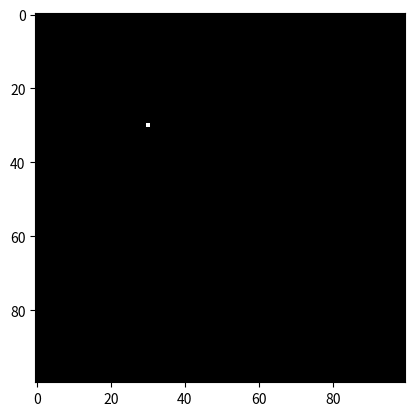

Write the Python code that produced this figure.
import numpy as np
import matplotlib.pyplot as plt

image = np.zeros((100, 100), dtype=np.uint8)        
image[30, 30] = 255 
plt.imshow(image, cmap='gray')
print(image)
plt.show()